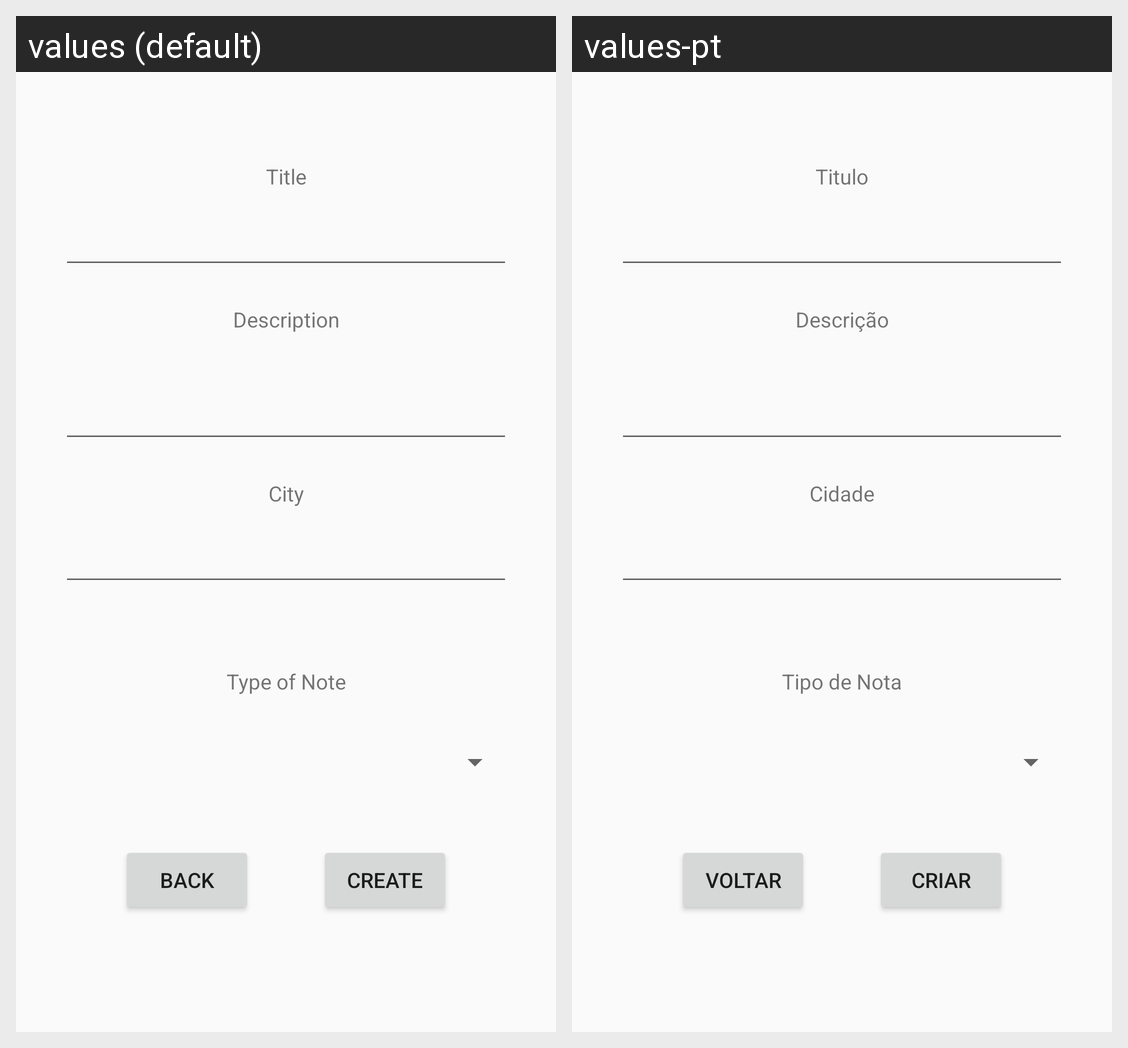

Locale-by-locale string values for the Android screen shown in this grid:
Android screen res/layout/fragment_second.xml rendered under 2 locales, left to right: values (default), values-pt. Device: Nexus 5 (rendered at 1080×1920; each locale shown at half size, 540×960, under a caption strip naming it); theme AppTheme.
Strings drawn on this screen, with the default value and each locale's value (text and hints the layout hard-codes, and strings that could not be matched under every locale, appear in the picture but are not listed):

create
  values: Create
  values-pt: Criar

description
  values: Description
  values-pt: Descrição

back
  values: Back
  values-pt: Voltar

city
  values: City
  values-pt: Cidade

noteType
  values: Type of Note
  values-pt: Tipo de Nota

title
  values: Title
  values-pt: Titulo
